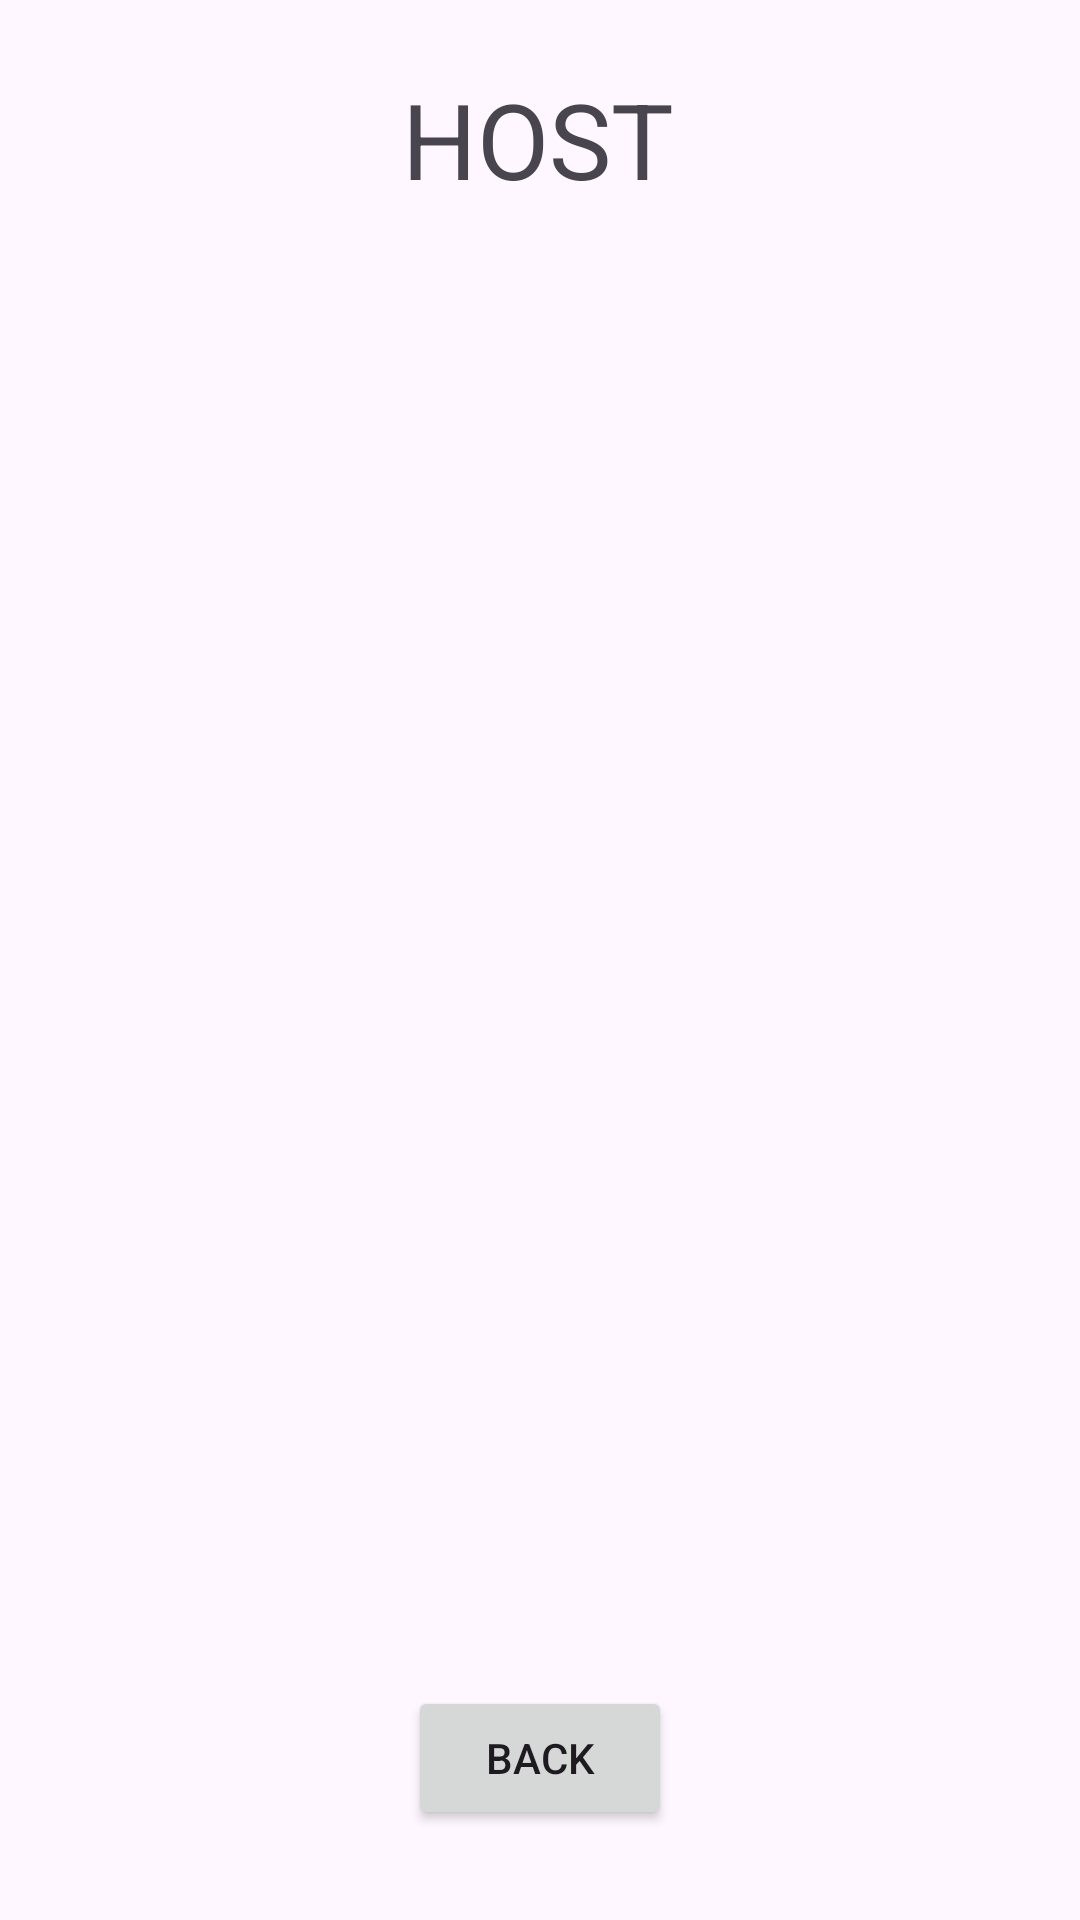

The Android layout XML behind this screen, and the referenced resources:
<!-- AndroidManifest.xml: application theme Theme.MyTheme -->
<!-- res/layout/activity_host_game.xml -->
<?xml version="1.0" encoding="utf-8"?>
<androidx.constraintlayout.widget.ConstraintLayout xmlns:android="http://schemas.android.com/apk/res/android"
    xmlns:app="http://schemas.android.com/apk/res-auto"
    xmlns:tools="http://schemas.android.com/tools"
    android:id="@+id/main"
    android:layout_width="match_parent"
    android:layout_height="match_parent"
    tools:context=".activities.HostGameActivity">

    <TextView
        android:id="@+id/textView5"
        android:layout_width="wrap_content"
        android:layout_height="wrap_content"
        android:text="HOST"
        android:textSize="35sp"
        app:layout_constraintBottom_toBottomOf="parent"
        app:layout_constraintEnd_toEndOf="parent"
        app:layout_constraintHorizontal_bias="0.498"
        app:layout_constraintStart_toStartOf="parent"
        app:layout_constraintTop_toTopOf="parent"
        app:layout_constraintVertical_bias="0.039" />

    <androidx.fragment.app.FragmentContainerView
        android:id="@+id/fragment_container"
        android:layout_width="0dp"
        android:layout_height="0dp"
        android:layout_marginTop="30dp"
        app:layout_constraintBottom_toTopOf="@+id/button10"
        app:layout_constraintEnd_toEndOf="parent"
        app:layout_constraintStart_toStartOf="parent"
        app:layout_constraintTop_toBottomOf="@+id/textView5" />

    <Button
        android:id="@+id/button10"
        android:layout_width="wrap_content"
        android:layout_height="wrap_content"
        android:layout_marginTop="20dp"
        android:layout_marginBottom="30dp"
        android:onClick="closeActivity"
        android:text="Back"
        app:layout_constraintBottom_toBottomOf="parent"
        app:layout_constraintEnd_toEndOf="parent"
        app:layout_constraintStart_toStartOf="parent"
        app:layout_constraintTop_toBottomOf="@+id/fragment_container" />

</androidx.constraintlayout.widget.ConstraintLayout>
<!-- resources referenced by this layout -->
<resources>
  <style name="Theme.MyTheme" parent="Theme.Material3.DayNight.NoActionBar">
      </style>
</resources>
